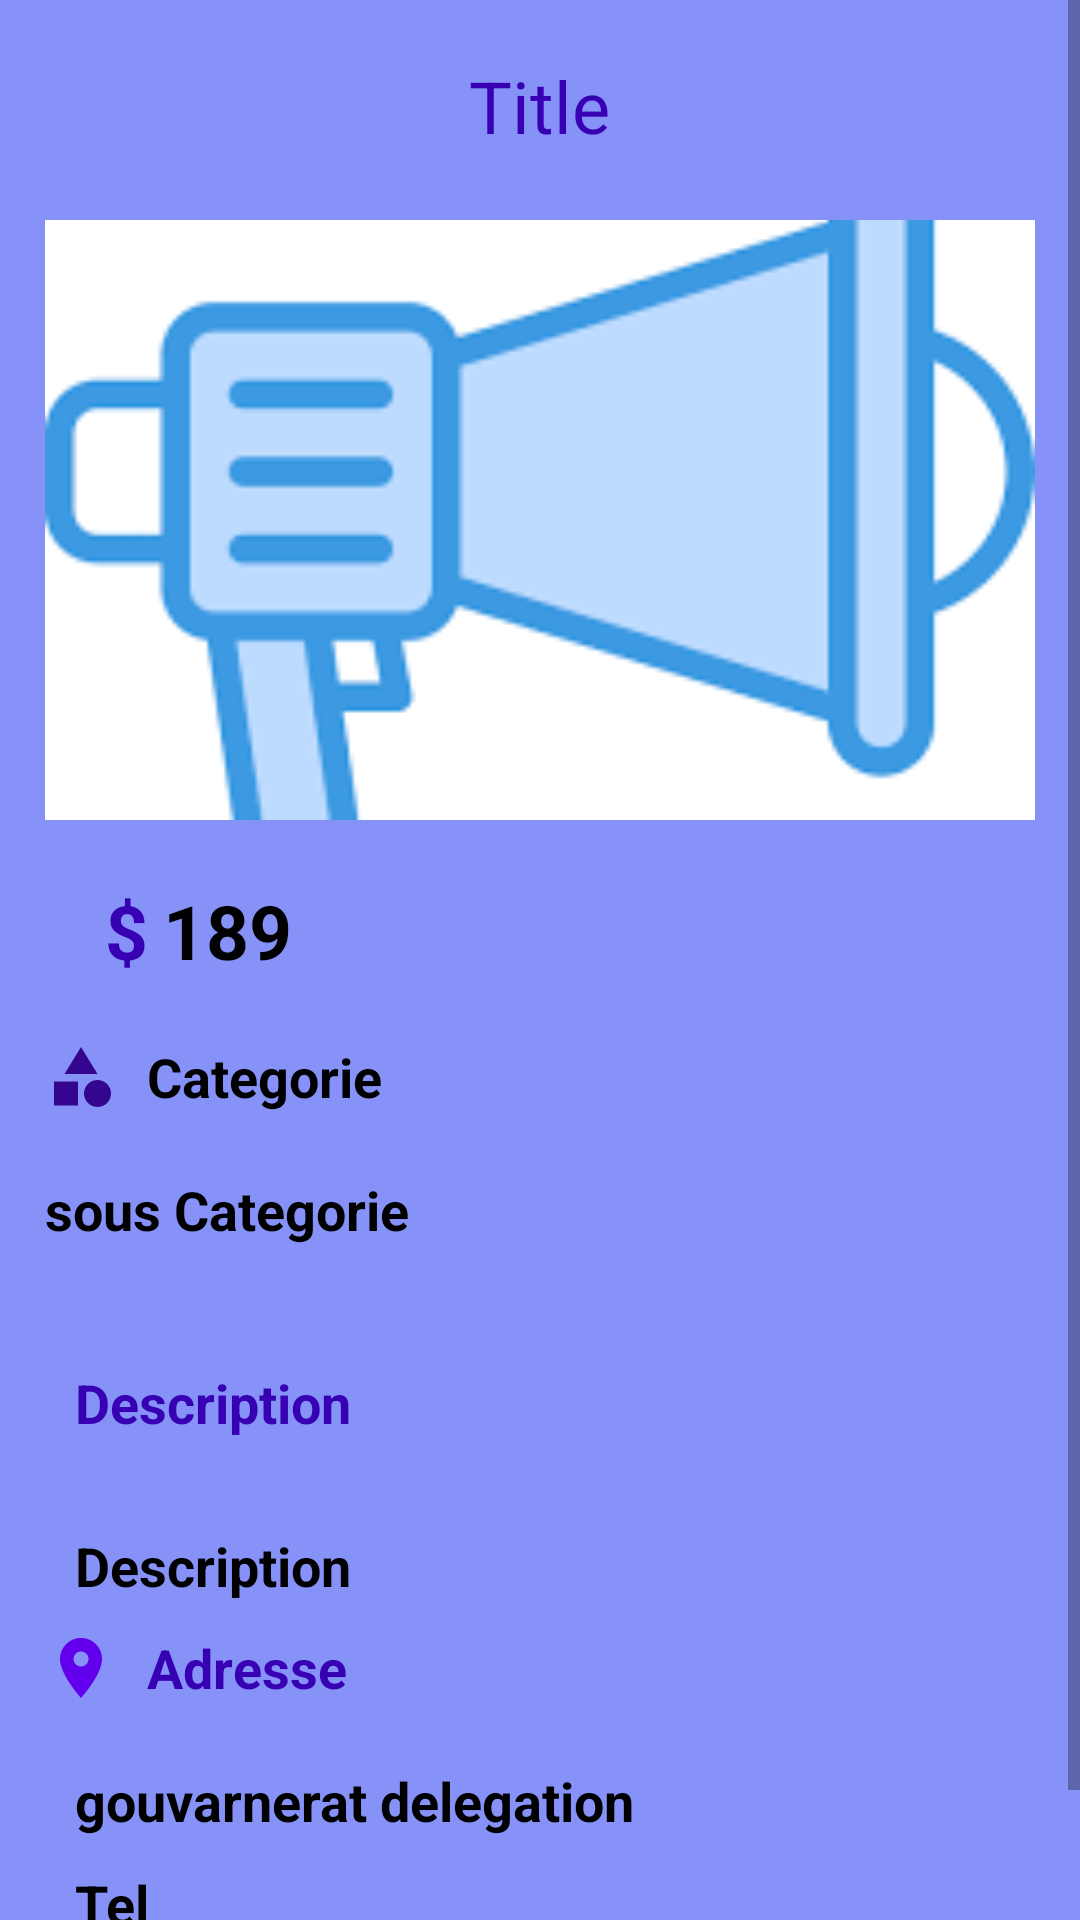

Layout XML and referenced resources for this Android screen:
<!-- AndroidManifest.xml: application theme Theme.Ajaja -->
<!-- res/layout/activity_single_product.xml -->
<?xml version="1.0" encoding="utf-8"?>
<LinearLayout
    xmlns:android="http://schemas.android.com/apk/res/android"
    xmlns:app="http://schemas.android.com/apk/res-auto"
    xmlns:tools="http://schemas.android.com/tools"
    android:layout_width="match_parent"
    android:layout_height="match_parent"
    android:orientation="vertical"
    android:background="@color/lavender"
    tools:context=".SingleProductActivity">
    <ScrollView
        android:layout_width="match_parent"
        android:layout_height="match_parent"
        >
<LinearLayout
    android:layout_width="match_parent"
    android:layout_height="match_parent"
    android:orientation="vertical"
    android:background="@drawable/lavender_border"
    android:layout_margin="5dp">
    <TextView
        android:layout_width="wrap_content"
        android:layout_height="wrap_content"
        android:id="@+id/tvTitleProduct"
        android:layout_marginTop="14dp"
        android:text="Title"
        android:textSize="24sp"
        android:layout_gravity="center"
        android:textColor="@color/purple_700"
        android:layout_marginBottom="12dp"
        />

    <ImageView
        android:layout_width="match_parent"
        android:layout_height="200dp"
        android:id="@+id/imageProduct"
        android:layout_margin="10dp"
        android:layout_gravity="center"
        android:src="@drawable/imageslogo"
        android:scaleType="centerCrop"
        />
    <LinearLayout
        android:layout_width="match_parent"
        android:layout_height="wrap_content"
        android:orientation="horizontal"
        android:layout_margin="10dp">
        <TextView
            android:layout_width="wrap_content"
            android:layout_height="wrap_content"
            android:text="$"
            android:paddingStart="20dp"
            android:layout_gravity="center"
            android:textColor="@color/purple_700"
            android:textSize="25sp"
            android:id="@+id/prixProduct"
            android:textStyle="bold"/>
        <TextView
            android:layout_width="wrap_content"
            android:layout_height="wrap_content"
            android:text="189"
            android:paddingStart="5dp"
            android:layout_gravity="center"
            android:textColor="@color/black"
            android:textSize="25sp"
            android:id="@+id/tvPrixProduct"
            android:textStyle="bold"/>
    </LinearLayout>
    <LinearLayout
        android:layout_width="wrap_content"
        android:layout_height="wrap_content"
        android:orientation="horizontal">
        <ImageView
            android:layout_width="wrap_content"
            android:layout_height="wrap_content"
            android:layout_margin="10dp"
            android:src="@drawable/ic_baseline_category_24"
            />
        <TextView
            android:layout_width="match_parent"
            android:layout_height="wrap_content"
            android:text="Categorie"
            android:layout_gravity="center"
            android:textColor="@color/black"
            android:textSize="18sp"
            android:id="@+id/tvCatProduct"
            android:textStyle="bold"/>

    </LinearLayout>

    <TextView
        android:layout_width="match_parent"
        android:layout_height="wrap_content"
        android:text="sous Categorie"
        android:layout_gravity="center"
        android:textColor="@color/black"
        android:textSize="18sp"
        android:layout_margin="10dp"
        android:id="@+id/tvSousCatProduct"
        android:textStyle="bold"/>

    <TextView
        android:layout_width="match_parent"
        android:layout_height="wrap_content"
        android:layout_marginTop="10dp"
        android:text="Description"
        android:padding="20dp"
        android:layout_gravity="center"
        android:textColor="@color/purple_700"
        android:textSize="18sp"
        android:id="@+id/desc"
        android:textStyle="bold"/>

    <TextView
        android:layout_width="match_parent"
        android:layout_height="wrap_content"
        android:layout_marginTop="10dp"
        android:text="Description"
        android:paddingStart="20dp"
        android:paddingEnd="20dp"
        android:textColor="@color/black"
        android:textSize="18sp"
        android:id="@+id/tvdescriptionProduct"
        android:textStyle="bold"/>


    <LinearLayout
        android:layout_width="wrap_content"
        android:layout_height="wrap_content"
        android:orientation="horizontal">
        <ImageView
            android:layout_width="wrap_content"
            android:layout_height="wrap_content"
            android:layout_margin="10dp"
            android:src="@drawable/ic_baseline_location_on_24"
            />
        <TextView
            android:layout_width="match_parent"
            android:layout_height="wrap_content"
            android:text="Adresse"
            android:layout_gravity="center"
            android:textColor="@color/purple_700"
            android:textSize="18sp"
            android:id="@+id/tvAdresseProduct"
            android:textStyle="bold"/>


    </LinearLayout>

    <TextView
        android:layout_width="match_parent"
        android:layout_height="wrap_content"
        android:layout_marginTop="10dp"
        android:text="gouvarnerat delegation"
        android:paddingStart="20dp"
        android:paddingEnd="20dp"
        android:textColor="@color/black"
        android:textSize="18sp"
        android:id="@+id/tvgovDel"
        android:textStyle="bold"/>
    <TextView
        android:layout_width="match_parent"
        android:layout_height="wrap_content"
        android:layout_marginTop="10dp"
        android:text="Tel"
        android:paddingStart="20dp"
        android:paddingEnd="20dp"
        android:textColor="@color/black"
        android:textSize="18sp"
        android:id="@+id/tvTelPruduct"
        android:textStyle="bold"/>
<ImageView
    android:layout_width="40dp"
    android:layout_height="40dp"
    android:layout_gravity="right"
    android:layout_marginEnd="50dp"
    android:src="@drawable/ic_baseline_call_24"
    android:background="#77FF5722"/>

</LinearLayout>
    </ScrollView>
</LinearLayout>
<!-- resources referenced by this layout -->
<resources>
  <color name="black">#FF000000</color>
  <color name="lavender">#8692f7</color>
  <color name="purple_700">#FF3700B3</color>
  <!-- drawable ic_baseline_call_24 (drawable) -->
  <vector android:height="24dp" android:tint="#970707"
      android:viewportHeight="24" android:viewportWidth="24"
      android:width="24dp" xmlns:android="http://schemas.android.com/apk/res/android">
      <path android:fillColor="@android:color/white" android:pathData="M20.01,15.38c-1.23,0 -2.42,-0.2 -3.53,-0.56 -0.35,-0.12 -0.74,-0.03 -1.01,0.24l-1.57,1.97c-2.83,-1.35 -5.48,-3.9 -6.89,-6.83l1.95,-1.66c0.27,-0.28 0.35,-0.67 0.24,-1.02 -0.37,-1.11 -0.56,-2.3 -0.56,-3.53 0,-0.54 -0.45,-0.99 -0.99,-0.99H4.19C3.65,3 3,3.24 3,3.99 3,13.28 10.73,21 20.01,21c0.71,0 0.99,-0.63 0.99,-1.18v-3.45c0,-0.54 -0.45,-0.99 -0.99,-0.99z"/>
  </vector>
  <!-- drawable ic_baseline_category_24 (drawable) -->
  <vector android:height="24dp" android:tint="#34068F"
      android:viewportHeight="24" android:viewportWidth="24"
      android:width="24dp" xmlns:android="http://schemas.android.com/apk/res/android">
      <path android:fillColor="@android:color/white" android:pathData="M12,2l-5.5,9h11z"/>
      <path android:fillColor="@android:color/white" android:pathData="M17.5,17.5m-4.5,0a4.5,4.5 0,1 1,9 0a4.5,4.5 0,1 1,-9 0"/>
      <path android:fillColor="@android:color/white" android:pathData="M3,13.5h8v8H3z"/>
  </vector>
  <!-- drawable ic_baseline_location_on_24 (drawable) -->
  <vector android:height="24dp" android:tint="#6200EE"
      android:viewportHeight="24" android:viewportWidth="24"
      android:width="24dp" xmlns:android="http://schemas.android.com/apk/res/android">
      <path android:fillColor="@android:color/white" android:pathData="M12,2C8.13,2 5,5.13 5,9c0,5.25 7,13 7,13s7,-7.75 7,-13c0,-3.87 -3.13,-7 -7,-7zM12,11.5c-1.38,0 -2.5,-1.12 -2.5,-2.5s1.12,-2.5 2.5,-2.5 2.5,1.12 2.5,2.5 -1.12,2.5 -2.5,2.5z"/>
  </vector>
  <!-- drawable imageslogo: png bitmap (drawable-v24, 2821 bytes) -->
  <style name="Theme.Ajaja" parent="Theme.MaterialComponents.DayNight.NoActionBar">
          
          <item name="colorPrimary">@color/purple_500</item>
          <item name="colorPrimaryVariant">@color/purple_700</item>
          <item name="colorOnPrimary">@color/white</item>
          
          <item name="colorSecondary">@color/teal_200</item>
          <item name="colorSecondaryVariant">@color/teal_700</item>
          <item name="colorOnSecondary">@color/black</item>
          
          <item name="android:statusBarColor">?attr/colorPrimaryVariant</item>
          
      </style>
  <color name="purple_500">#FF6200EE</color>
  <color name="white">#FFFFFFFF</color>
  <color name="teal_200">#FF03DAC5</color>
  <color name="teal_700">#FF018786</color>
</resources>
